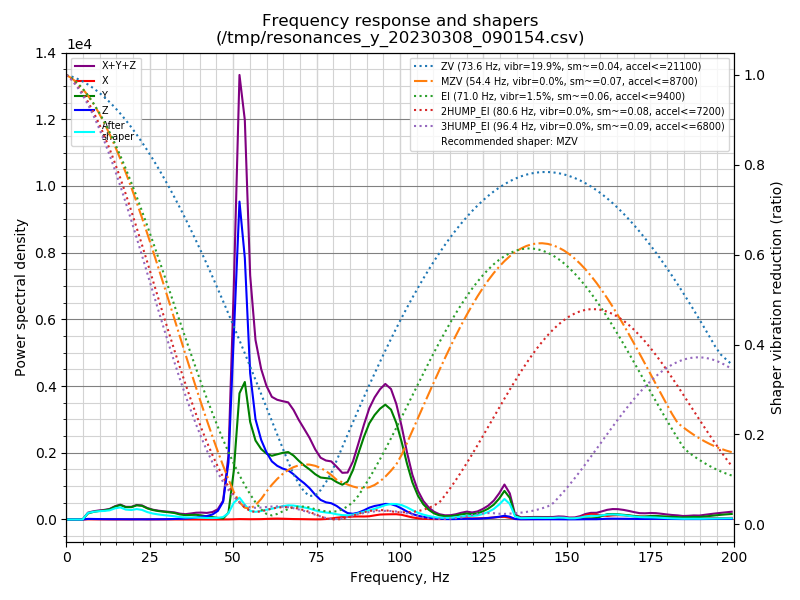

Data behind this chart, as committed beside it:
freq, psd_x, psd_y, psd_z, psd_xyz
0.0, 1.102e+01, 1.446e+02, 1.118e+02, 2.675e+02
1.6, 3.174e+01, 1.109e+02, 1.467e+02, 2.893e+02
3.2, 3.387e+01, 5.612e+01, 1.216e+02, 2.116e+02
4.9, 3.225e+01, 4.215e+02, 1.164e+02, 5.702e+02
6.5, 3.714e+01, 1.201e+03, 1.211e+02, 1.359e+03
8.1, 3.650e+01, 1.852e+03, 1.258e+02, 2.014e+03
9.7, 3.832e+01, 2.486e+03, 1.247e+02, 2.649e+03
11.3, 4.125e+01, 3.103e+03, 1.170e+02, 3.262e+03
13.0, 3.835e+01, 4.002e+03, 1.212e+02, 4.162e+03
14.6, 3.656e+01, 5.677e+03, 1.265e+02, 5.840e+03
16.2, 4.055e+01, 7.084e+03, 1.353e+02, 7.260e+03
17.8, 4.909e+01, 6.620e+03, 1.310e+02, 6.800e+03
19.5, 5.295e+01, 7.250e+03, 1.276e+02, 7.431e+03
21.1, 1.111e+02, 9.003e+03, 1.222e+02, 9.236e+03
22.7, 1.444e+02, 9.338e+03, 1.230e+02, 9.606e+03
24.3, 9.069e+01, 8.133e+03, 1.436e+02, 8.367e+03
25.9, 7.694e+01, 7.402e+03, 1.759e+02, 7.655e+03
27.6, 8.697e+01, 7.026e+03, 2.133e+02, 7.326e+03
29.2, 8.822e+01, 6.845e+03, 2.581e+02, 7.191e+03
30.8, 9.238e+01, 6.665e+03, 3.448e+02, 7.103e+03
32.4, 9.606e+01, 6.335e+03, 5.009e+02, 6.932e+03
34.0, 8.263e+01, 5.194e+03, 7.318e+02, 6.008e+03
35.7, 7.126e+01, 4.651e+03, 1.010e+03, 5.733e+03
37.3, 6.410e+01, 5.134e+03, 1.536e+03, 6.734e+03
38.9, 7.264e+01, 5.481e+03, 2.366e+03, 7.920e+03
40.5, 7.332e+01, 5.011e+03, 3.345e+03, 8.429e+03
42.1, 5.913e+01, 3.935e+03, 4.340e+03, 8.334e+03
43.8, 5.374e+01, 3.159e+03, 6.602e+03, 9.814e+03
45.4, 6.954e+01, 2.246e+03, 1.163e+04, 1.395e+04
47.0, 1.038e+02, 1.368e+03, 2.515e+04, 2.662e+04
48.6, 1.611e+02, 9.971e+03, 8.328e+04, 9.341e+04
50.2, 3.680e+02, 7.370e+04, 2.774e+05, 3.515e+05
51.9, 6.294e+02, 1.968e+05, 4.957e+05, 6.931e+05
53.5, 5.387e+02, 2.210e+05, 4.205e+05, 6.420e+05
55.1, 4.426e+02, 1.615e+05, 2.420e+05, 4.040e+05
56.7, 5.373e+02, 1.345e+05, 1.707e+05, 3.057e+05
58.4, 6.517e+02, 1.236e+05, 1.396e+05, 2.639e+05
60.0, 1.004e+03, 1.186e+05, 1.209e+05, 2.405e+05
61.6, 1.469e+03, 1.179e+05, 1.075e+05, 2.269e+05
63.2, 1.651e+03, 1.237e+05, 1.019e+05, 2.272e+05
64.8, 1.463e+03, 1.296e+05, 9.922e+04, 2.303e+05
66.5, 1.140e+03, 1.347e+05, 9.814e+04, 2.339e+05
68.1, 8.938e+02, 1.307e+05, 9.245e+04, 2.240e+05
69.7, 7.929e+02, 1.227e+05, 8.451e+04, 2.080e+05
71.3, 6.664e+02, 1.156e+05, 7.760e+04, 1.939e+05
72.9, 4.833e+02, 1.096e+05, 6.853e+04, 1.786e+05
74.6, 3.258e+02, 1.014e+05, 5.531e+04, 1.570e+05
76.2, 4.263e+02, 9.608e+04, 4.486e+04, 1.414e+05
77.8, 1.087e+03, 9.659e+04, 4.015e+04, 1.378e+05
79.4, 2.452e+03, 9.729e+04, 3.872e+04, 1.385e+05
81.0, 4.307e+03, 9.107e+04, 3.301e+04, 1.284e+05
82.7, 5.930e+03, 8.635e+04, 2.363e+04, 1.159e+05
84.3, 6.728e+03, 9.585e+04, 1.624e+04, 1.188e+05
85.9, 7.520e+03, 1.273e+05, 1.471e+04, 1.496e+05
87.5, 7.998e+03, 1.726e+05, 1.799e+04, 1.986e+05
89.2, 7.970e+03, 2.215e+05, 2.463e+04, 2.541e+05
90.8, 8.757e+03, 2.622e+05, 3.225e+04, 3.032e+05
92.4, 1.139e+04, 2.899e+05, 3.751e+04, 3.388e+05
94.0, 1.395e+04, 3.125e+05, 4.085e+04, 3.673e+05
95.6, 1.472e+04, 3.295e+05, 4.476e+04, 3.890e+05
... 64 more rows
